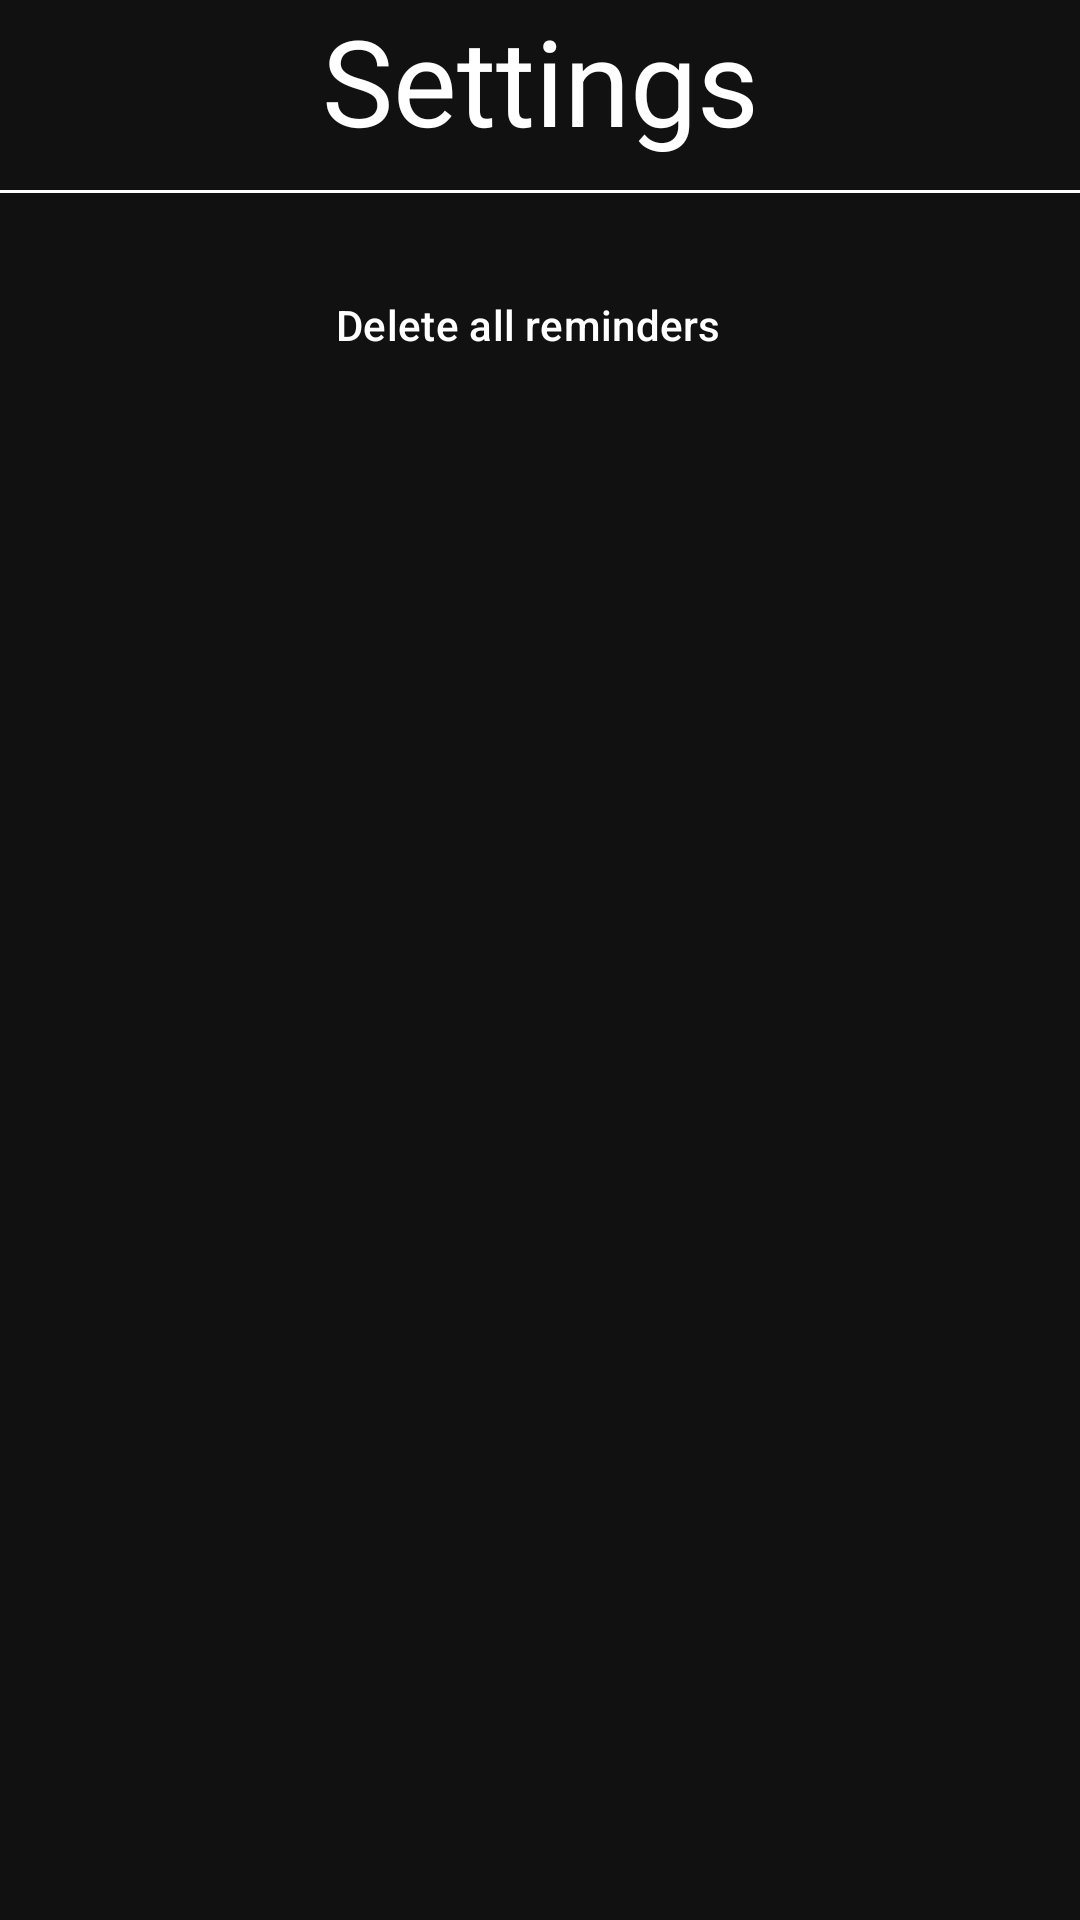

Produce the Android XML layout that renders to this screen, including the resource entries it uses.
<!-- AndroidManifest.xml: application theme Theme.FinalT2 -->
<!-- res/layout/activity_conf_menu.xml -->
<?xml version="1.0" encoding="utf-8"?>
<LinearLayout xmlns:android="http://schemas.android.com/apk/res/android"
    xmlns:app="http://schemas.android.com/apk/res-auto"
    xmlns:tools="http://schemas.android.com/tools"
    android:layout_width="match_parent"
    android:layout_height="match_parent"
    android:background="#121111"
    android:orientation="vertical"
    tools:context=".confMenu">

    <TextView
        android:id="@+id/textView3"
        android:layout_width="match_parent"
        android:layout_height="wrap_content"
        android:layout_gravity="center"
        android:textColor="@color/white"
        android:textSize="40dp"
        android:textAlignment="center"
        android:text="Settings" />

    <com.google.android.material.divider.MaterialDivider
        android:layout_marginTop="10dp"
        android:layout_width="match_parent"
        android:layout_height="wrap_content"
        app:dividerColor="@color/white" />

    <Button
        android:id="@+id/apagarLembretesXML"
        style="@style/Widget.Material3.Button.ElevatedButton.Icon"
        android:layout_width="match_parent"
        android:layout_height="wrap_content"
        android:layout_marginTop="20dp"
        android:backgroundTint="#EC0000"
        android:text="Delete all reminders"
        android:textColor="@color/white"
        app:iconTint="@color/white"
        app:icon="@drawable/baseline_delete_24" />

</LinearLayout>
<!-- resources referenced by this layout -->
<resources>
  <style name="Theme.FinalT2" parent="Base.Theme.FinalT2" />
  <style name="Base.Theme.FinalT2" parent="Theme.Material3.DayNight.NoActionBar">
          
          
      </style>
  <!-- not gathered from this repository: default colours our renderer supplied (Android Studio template values) -->
  <color name="white">#FFFFFFFF</color>
</resources>
